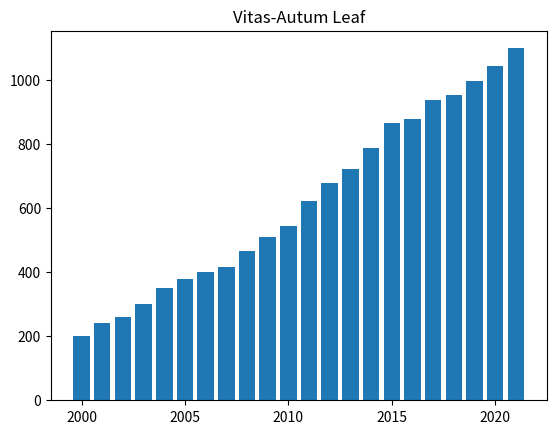

Source code (Python):
import matplotlib.pyplot as plt
a= list(range(2000, 2022))
b = [200, 240, 260, 300, 350, 380, 400,415, 465, 510, 545, 622, 678,724, 788, 865, 880, 937, 954,998, 1045, 1100]
plt.bar(a,b)
plt.title("Vitas-Autum Leaf")
plt.show()